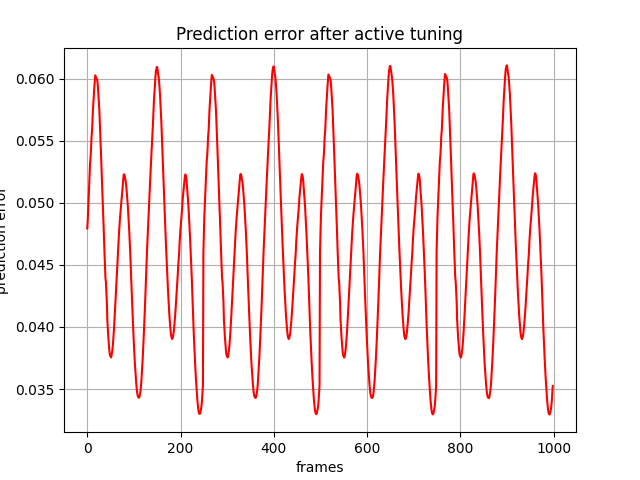

Source data for this figure (header and first rows):
, 0
0, 0.04793
1, 0.04856
2, 0.04946
3, 0.05033
4, 0.05131
5, 0.0523
6, 0.05319
7, 0.05364
8, 0.05429
9, 0.05523
10, 0.05568
11, 0.05644
12, 0.05741
13, 0.05807
14, 0.05864
15, 0.05925
16, 0.05979
17, 0.06026
18, 0.06018
19, 0.06009
20, 0.06002
21, 0.05992
22, 0.05971
23, 0.05924
24, 0.05855
25, 0.05799
26, 0.05738
27, 0.05642
28, 0.05541
29, 0.05448
30, 0.05336
31, 0.05225
32, 0.05127
33, 0.05018
34, 0.04923
35, 0.04815
36, 0.04693
37, 0.04588
38, 0.04491
39, 0.04392
40, 0.04361
41, 0.04283
42, 0.042
43, 0.04057
44, 0.03986
45, 0.03924
46, 0.03872
47, 0.03827
48, 0.03788
49, 0.03768
50, 0.03764
51, 0.03755
52, 0.03768
53, 0.03792
54, 0.03821
55, 0.03859
56, 0.0391
57, 0.03968
58, 0.04032
59, 0.04103
... 939 more rows
